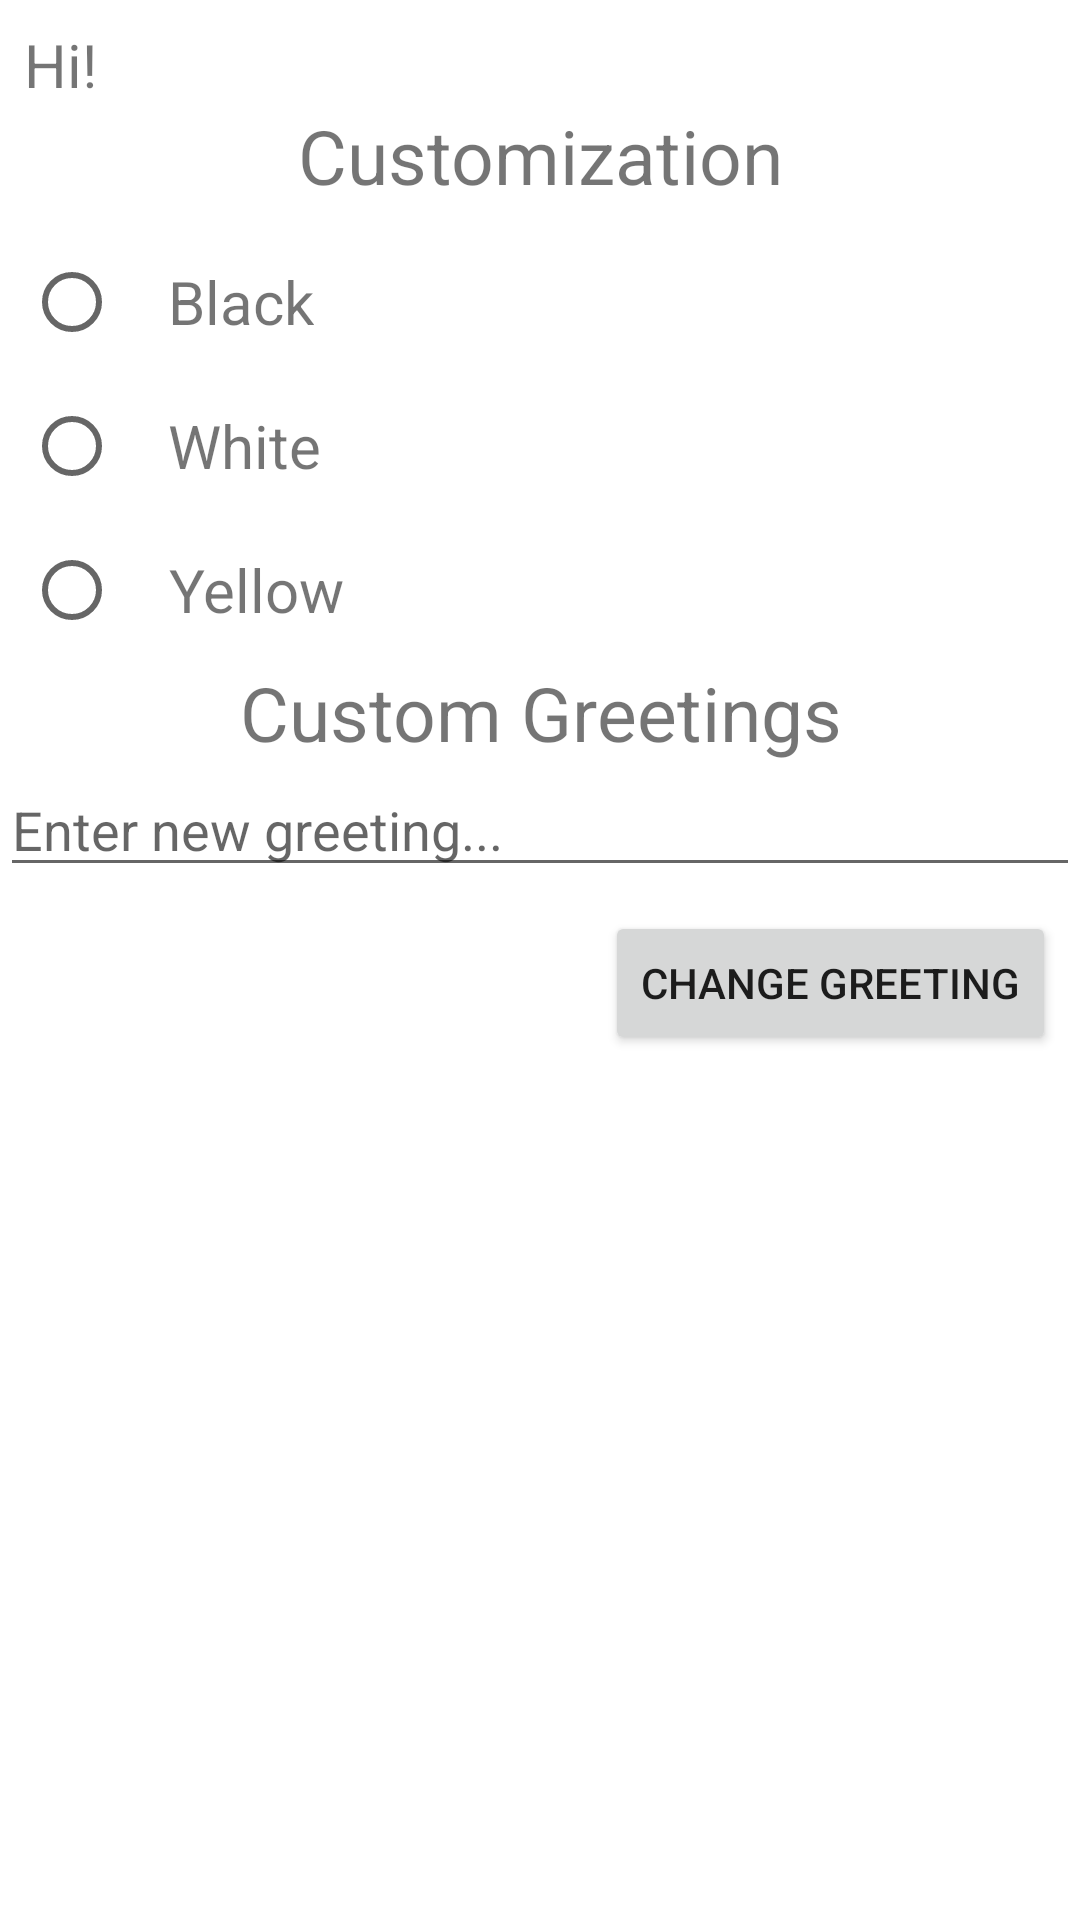

Write the Android layout XML for this screen, with the resource values it uses.
<!-- AndroidManifest.xml: application theme Theme.MireaFinalProject -->
<!-- res/layout/parameters.xml -->
<?xml version="1.0" encoding="utf-8"?>
<LinearLayout xmlns:android="http://schemas.android.com/apk/res/android"
    xmlns:tools="http://schemas.android.com/tools"
    android:layout_width="match_parent"
    android:layout_height="match_parent"
    android:orientation="vertical"
    tools:context=".ui.custom.Parameters">

    <TextView
        android:id="@+id/text_greeting"
        android:layout_width="wrap_content"
        android:layout_height="wrap_content"
        android:layout_marginStart="8dp"
        android:layout_marginTop="8dp"
        android:text="Hi!"
        android:textSize="20sp" />

    <TextView
        android:layout_width="match_parent"
        android:layout_height="wrap_content"
        android:gravity="center"
        android:text="Customization"
        android:textSize="25sp" />

    <LinearLayout
        android:layout_width="match_parent"
        android:layout_height="wrap_content"
        android:layout_marginStart="8dp"
        android:layout_marginTop="8dp"
        android:layout_marginEnd="8dp"
        android:orientation="horizontal">

        <RadioGroup
            android:layout_width="wrap_content"
            android:layout_height="wrap_content">

            <RadioButton
                android:id="@+id/button_dark_theme"
                android:layout_width="wrap_content"
                android:layout_height="wrap_content" />

            <RadioButton
                android:id="@+id/button_light_theme"
                android:layout_width="wrap_content"
                android:layout_height="wrap_content" />

            <RadioButton
                android:id="@+id/button_night_theme"
                android:layout_width="wrap_content"
                android:layout_height="wrap_content" />
        </RadioGroup>

        <LinearLayout
            android:layout_width="wrap_content"
            android:layout_height="match_parent"
            android:orientation="vertical">

            <TextView
                android:layout_width="wrap_content"
                android:layout_height="wrap_content"
                android:layout_weight="1"
                android:gravity="center"
                android:text="Black"
                android:textSize="20sp" />

            <TextView
                android:layout_width="wrap_content"
                android:layout_height="wrap_content"
                android:layout_weight="1"
                android:gravity="center"
                android:text="White"
                android:textSize="20sp" />

            <TextView
                android:layout_width="wrap_content"
                android:layout_height="wrap_content"
                android:layout_weight="1"
                android:gravity="center"
                android:text="Yellow"
                android:textSize="20sp" />
        </LinearLayout>
    </LinearLayout>

    <TextView
        android:layout_width="match_parent"
        android:layout_height="wrap_content"
        android:gravity="center"
        android:text="Custom Greetings"
        android:textSize="25sp" />
    <EditText
        android:id="@+id/edit_new_greeting"
        android:layout_width="match_parent"
        android:layout_height="wrap_content"
        android:hint="Enter new greeting..."/>
    <Button
        android:id="@+id/button_change"
        android:layout_width="wrap_content"
        android:layout_height="wrap_content"
        android:layout_marginTop="8dp"
        android:layout_marginEnd="8dp"
        android:layout_gravity="end"
        android:text="Change greeting"/>
</LinearLayout>
<!-- resources referenced by this layout -->
<resources>
  <style name="Theme.MireaFinalProject" parent="Theme.MaterialComponents.DayNight.DarkActionBar">
          
          <item name="colorPrimary">@color/purple_500</item>
          <item name="colorPrimaryVariant">@color/purple_700</item>
          <item name="colorOnPrimary">@color/white</item>
          
          <item name="colorSecondary">@color/teal_200</item>
          <item name="colorSecondaryVariant">@color/teal_700</item>
          <item name="colorOnSecondary">@color/black</item>
          
          <item name="android:statusBarColor" tools:targetApi="l">?attr/colorPrimaryVariant</item>
          
      </style>
  <!-- not gathered from this repository: default colours our renderer supplied (Android Studio template values) -->
  <color name="purple_500">#FF6200EE</color>
  <color name="purple_700">#FF3700B3</color>
  <color name="teal_200">#FF03DAC5</color>
  <color name="teal_700">#FF018786</color>
  <color name="black">#FF000000</color>
  <color name="white">#FFFFFFFF</color>
</resources>
